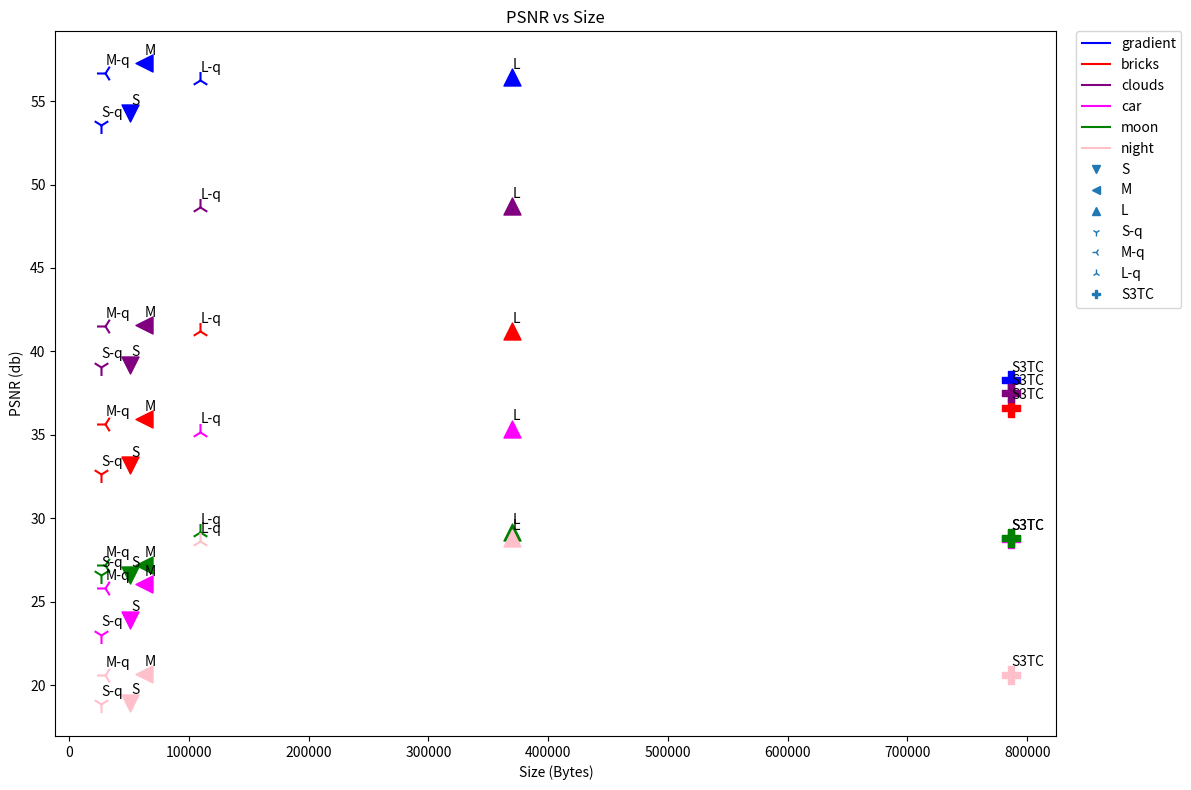
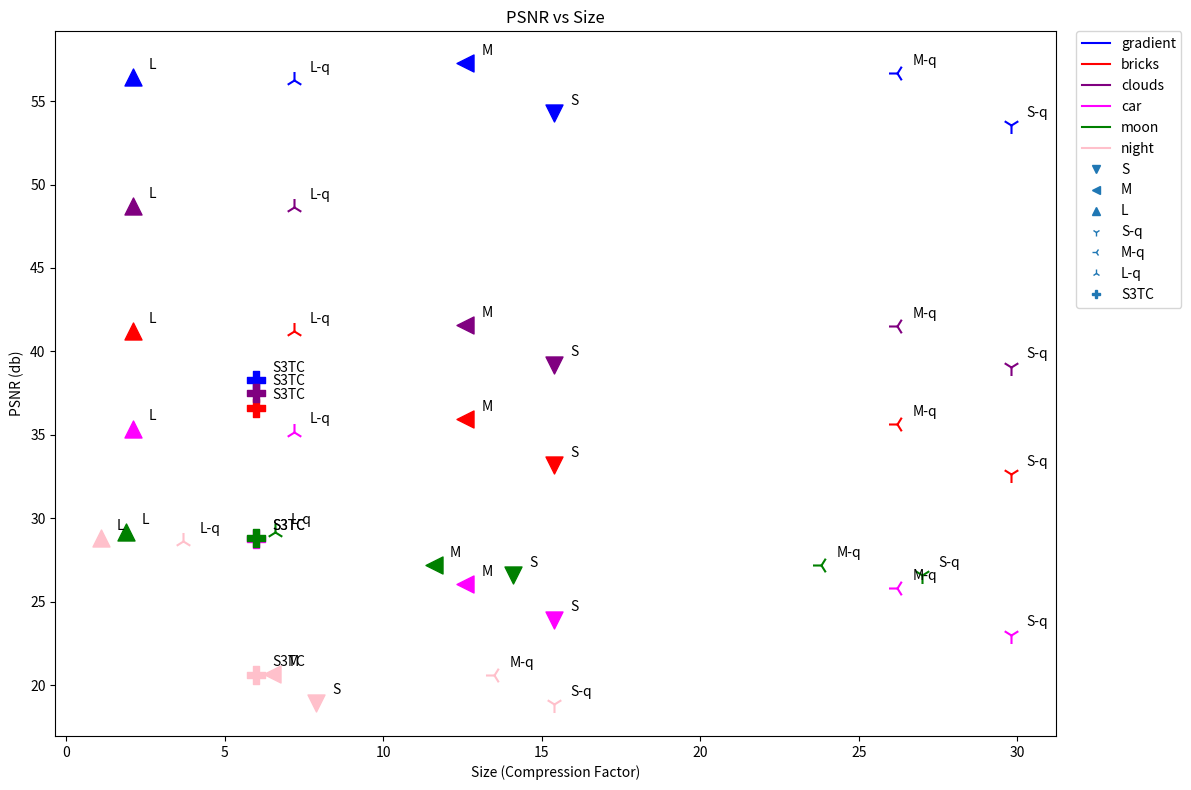

Here is the Python script that generated these plots, in order:
import matplotlib.pyplot as plt
from matplotlib.lines import Line2D

all_points = [
    ("gradient", "S3TC", 6.0, 786432, 38.26092956),
    ("gradient", "S", 15.4, 50956, 54.26163101),
    ("gradient", "M", 12.6, 62220, 57.26386642),
    ("gradient", "L", 2.1, 369932, 56.44772339),
    ("gradient", "S-q", 29.8, 26380, 53.57282257),
    ("gradient", "M-q", 26.2, 29964, 56.6919899),
    ("gradient", "L-q", 7.2, 108812, 56.27243042),

    ("bricks", "S3TC", 6.0, 786432, 36.62231189),
    ("bricks", "S", 15.4, 50956, 33.1704559),
    ("bricks", "M", 12.6, 62220, 35.9344101),
    ("bricks", "L", 2.1, 369932, 41.2156105),
    ("bricks", "S-q", 29.8, 26380, 32.6396713),
    ("bricks", "M-q", 26.2, 29964, 35.63796616),
    ("bricks", "L-q", 7.2, 108812, 41.2022857),

    ("clouds", "S3TC", 6.0, 786432, 37.50078965),
    ("clouds", "S", 15.4, 50956, 39.20388031),
    ("clouds", "M", 12.6, 62220, 41.57991791),
    ("clouds", "L", 2.1, 369932, 48.7183570),
    ("clouds", "S-q", 29.8, 26380, 39.09284973),
    ("clouds", "M-q", 26.2, 29964, 41.50522232),
    ("clouds", "L-q", 7.2, 108812, 48.6526641),

    ("car", "S3TC", 6.0, 786432, 28.77932968),
    ("car", "S", 15.4, 50956, 23.92092896),
    ("car", "M", 12.6, 62220, 26.0394592),
    ("car", "L", 2.1, 369932, 35.3689537),
    ("car", "S-q", 29.8, 26380, 23.0117130),
    ("car", "M-q", 26.2, 29964, 25.8104038),
    ("car", "L-q", 7.2, 108812, 35.183086),

    ("moon", "S3TC", 6.0, 786432, 28.7939358),
    ("moon", "S", 14.1, 50956, 26.59808922),
    ("moon", "M", 11.6, 62220, 27.19305038),
    ("moon", "L", 1.9, 369932, 29.1621589),
    ("moon", "S-q", 27.0, 26380, 26.58360481),
    ("moon", "M-q", 23.8, 29964, 27.18538094),
    ("moon", "L-q", 6.6, 108812, 29.1550293),

    ("night", "S3TC", 6.0, 786432, 20.6324802),
    ("night", "S", 7.9, 50956, 18.94382477),
    ("night", "M", 6.5, 62220, 20.67115784),
    ("night", "L", 1.1, 369932, 28.81870651),
    ("night", "S-q", 15.4, 26380, 18.86818314),
    ("night", "M-q", 13.5, 29964, 20.58025742),
    ("night", "L-q", 3.7, 108812, 28.61854172),
]

colors = {"gradient": "blue", "bricks": "red", "clouds": "purple",
          "car": "magenta", "moon": "green", "night": "pink"}

shapes = {"S": "v", "M": "<", "L": "^", 
          "S-q": "1", "M-q": "3", "L-q": "2", "S3TC": "P"}

for i in range(2):

    fig, ax = plt.subplots(figsize=(12, 8))

    size_offset = 500 if i == 0 else 0.5
    size_name = "bytes" if i == 0 else "factor"
        
    for image, size, compression_factor, raw_bytes, PSNR in all_points:
        size_axis = raw_bytes if i == 0 else compression_factor
        ax.scatter(size_axis, PSNR, color=colors[image], marker=shapes[size], s=150,)
        ax.text(size_axis+size_offset, PSNR+0.5, size)

    legend_elements = [
        Line2D([0], [0], color=c, label=image) for image, c in colors.items()
    ]

    legend_elements.extend([
        Line2D([0], [0], marker=marker, label=size, lw=0) for size, marker in shapes.items()
    ])

    ax.legend(handles=legend_elements, loc='upper left', bbox_to_anchor=(1.02, 1), borderaxespad=0)

    plt.title("PSNR vs Size")
    if i == 0:
        plt.xlabel("Size (Bytes)")
    else:
        plt.xlabel("Size (Compression Factor)")
    plt.ylabel("PSNR (db)")
    plt.tight_layout()
    plt.savefig(f'Evaluation_{size_name}.png', dpi=100)
    plt.clf()
